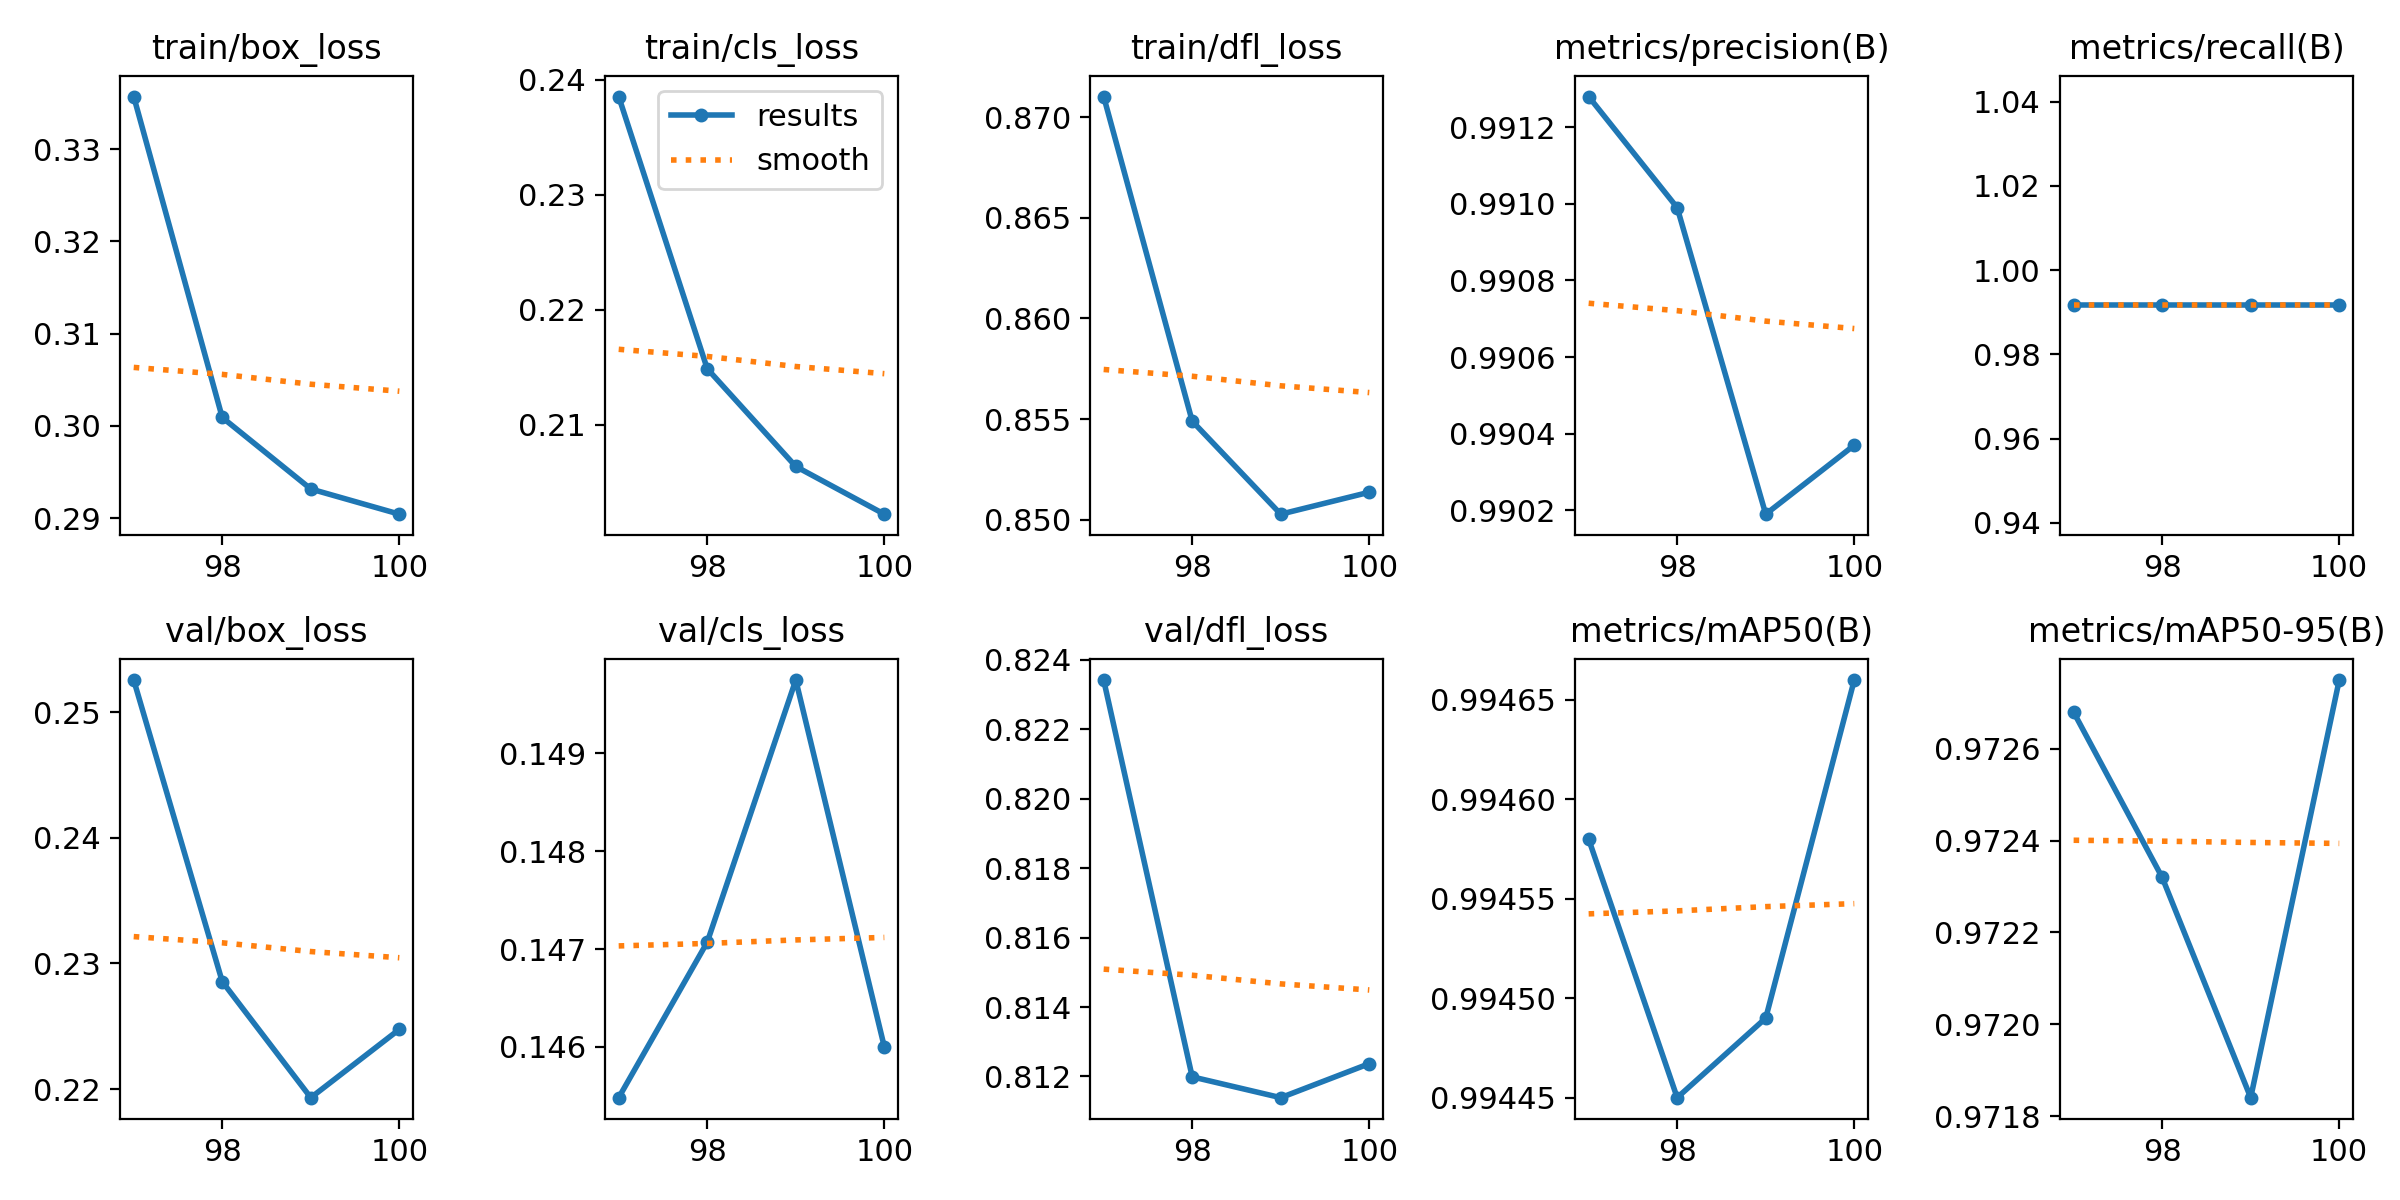

Data behind this chart, as committed beside it:
epoch, time, train/box_loss, train/cls_loss, train/dfl_loss, metrics/precision(B), metrics/recall(B), metrics/mAP50(B), metrics/mAP50-95(B), val/box_loss, val/cls_loss, val/dfl_loss, lr/pg0, lr/pg1, lr/pg2
97, 54.04, 0.3357, 0.2386, 0.871, 0.9913, 0.9916, 0.9946, 0.9727, 0.2526, 0.1455, 0.8234, 9.92e-05, 9.92e-05, 9.92e-05
98, 97.99, 0.3009, 0.2149, 0.8549, 0.991, 0.9916, 0.9944, 0.9723, 0.2286, 0.1471, 0.812, 7.94e-05, 7.94e-05, 7.94e-05
99, 141.2, 0.2932, 0.2064, 0.8503, 0.9902, 0.9916, 0.9945, 0.9718, 0.2193, 0.1497, 0.8114, 5.96e-05, 5.96e-05, 5.96e-05
100, 184.1, 0.2904, 0.2022, 0.8514, 0.9904, 0.9916, 0.9947, 0.9728, 0.2248, 0.146, 0.8124, 3.98e-05, 3.98e-05, 3.98e-05
